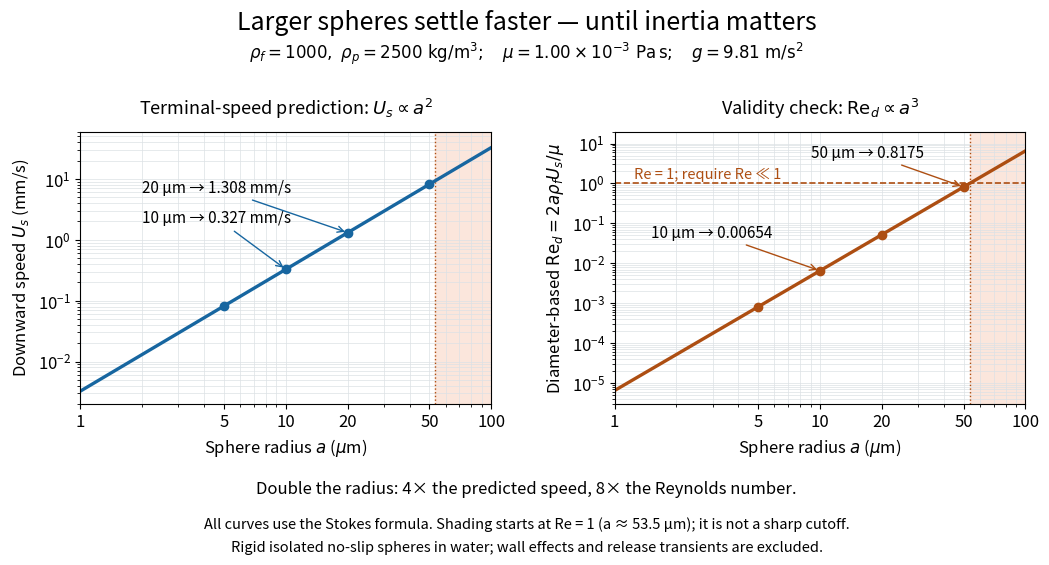

Write the Python code that produced this figure. (Note: this script raises an exception after producing the figure.)
"""Stokes sphere settling and its diameter-based Reynolds-number check.

Outputs basename PNG in CWD. Tested with Python 3.14.4,
numpy 2.3.5 and matplotlib 3.10.7 (repository dependencies).
Build: make _media/stokes-settling-size-scaling.png
"""

from pathlib import Path

import matplotlib

matplotlib.use("Agg")
import matplotlib.pyplot as plt
import numpy as np


rho_f, rho_p, mu, g = 1000.0, 2500.0, 1e-3, 9.81


def settling(radius):
    speed = 2 * (rho_p - rho_f) * g * radius**2 / (9 * mu)
    reynolds = 2 * radius * rho_f * speed / mu
    return speed, reynolds


example_a = np.array([5, 10, 20, 50]) * 1e-6
example_u, example_re = settling(example_a)
assert np.allclose(example_u * 1e3, [0.08175, 0.327, 1.308, 8.175])
assert np.allclose(example_re, [0.0008175, 0.00654, 0.05232, 0.8175])
weight = 4 * np.pi * example_a**3 * (rho_p - rho_f) * g / 3
drag = 6 * np.pi * mu * example_a * example_u
assert np.allclose(weight, drag, rtol=1e-14, atol=0)
assert np.isclose(1e-3 / example_u[1], 3.0581039755)

plt.rcParams.update({"font.size": 12, "figure.facecolor": "white"})
fig, axes = plt.subplots(1, 2, figsize=(10.5, 5.8), dpi=120)
fig.subplots_adjust(left=0.075, right=0.975, top=0.76, bottom=0.29, wspace=0.30)
radius_um = np.geomspace(1, 100, 401)
speed, reynolds = settling(radius_um * 1e-6)
re_one_radius = (9 * mu**2 / (4 * rho_f * (rho_p - rho_f) * g))**(1 / 3) * 1e6
blue, orange = "#1766a0", "#ad4e12"
for ax in axes:
    ax.set_xscale("log")
    ax.set_yscale("log")
    ax.set_xlim(1, 100)
    ax.set_xticks([1, 5, 10, 20, 50, 100], labels=["1", "5", "10", "20", "50", "100"])
    ax.set_xlabel(r"Sphere radius $a$ ($\mu$m)")
    ax.grid(True, which="both", color="#dce1e5", lw=0.5)
    ax.axvspan(re_one_radius, 100, color="#fbe4d9", alpha=0.9)
    ax.axvline(re_one_radius, color=orange, lw=1, linestyle=":")

ax = axes[0]
ax.plot(radius_um, speed * 1e3, color=blue, lw=2.4)
ax.scatter(example_a * 1e6, example_u * 1e3, color=blue, zorder=4)
ax.set_title(r"Terminal-speed prediction: $U_s\propto a^2$", fontsize=13, pad=12)
ax.set_ylabel(r"Downward speed $U_s$ (mm/s)")
ax.annotate("10 µm → 0.327 mm/s", xy=(10, 0.327), xytext=(2.0, 1.9),
            fontsize=11, arrowprops={"arrowstyle": "->", "color": blue})
ax.annotate("20 µm → 1.308 mm/s", xy=(20, 1.308), xytext=(2.0, 6.0),
            fontsize=11, arrowprops={"arrowstyle": "->", "color": blue})
ax.set_ylim(0.002, 60)

ax = axes[1]
ax.plot(radius_um, reynolds, color=orange, lw=2.4)
ax.scatter(example_a * 1e6, example_re, color=orange, zorder=4)
ax.set_title(r"Validity check: $\mathrm{Re}_d\propto a^3$", fontsize=13, pad=12)
ax.set_ylabel(r"Diameter-based $\mathrm{Re}_d=2a\rho_f U_s/\mu$")
ax.axhline(1, color=orange, ls="--", lw=1.2)
ax.text(1.25, 1.3, "Re = 1; require Re ≪ 1", color=orange, fontsize=10.5)
ax.annotate("10 µm → 0.00654", xy=(10, 0.00654), xytext=(1.5, 0.045),
            fontsize=11, arrowprops={"arrowstyle": "->", "color": orange})
ax.annotate("50 µm → 0.8175", xy=(50, 0.8175), xytext=(9, 4.5),
            fontsize=11, arrowprops={"arrowstyle": "->", "color": orange})
ax.set_ylim(3e-6, 20)

fig.suptitle("Larger spheres settle faster — until inertia matters", y=0.97, fontsize=18)
fig.text(0.5, 0.885, r"$\rho_f=1000,\ \rho_p=2500\ \mathrm{kg/m^3};\quad\mu=1.00\times10^{-3}\ \mathrm{Pa\,s};\quad g=9.81\ \mathrm{m/s^2}$", ha="center", fontsize=12)
fig.text(0.5, 0.135, "Double the radius: 4× the predicted speed, 8× the Reynolds number.", ha="center", fontsize=12)
fig.text(0.5, 0.075, f"All curves use the Stokes formula. Shading starts at Re = 1 (a ≈ {re_one_radius:.1f} µm); it is not a sharp cutoff.", ha="center", fontsize=10.5)
fig.text(0.5, 0.035, "Rigid isolated no-slip spheres in water; wall effects and release transients are excluded.", ha="center", fontsize=10.5)
output = Path.cwd() / f"{Path(__file__).stem}.png"
fig.savefig(output, facecolor="white", transparent=False)
plt.close(fig)
print(f"{output.name}: speeds (mm/s)={example_u * 1e3}; Re_d={example_re}")
print(f"10 µm radius: force={weight[1]:.9g} N; 1 mm fall time={1e-3 / example_u[1]:.9g} s")
